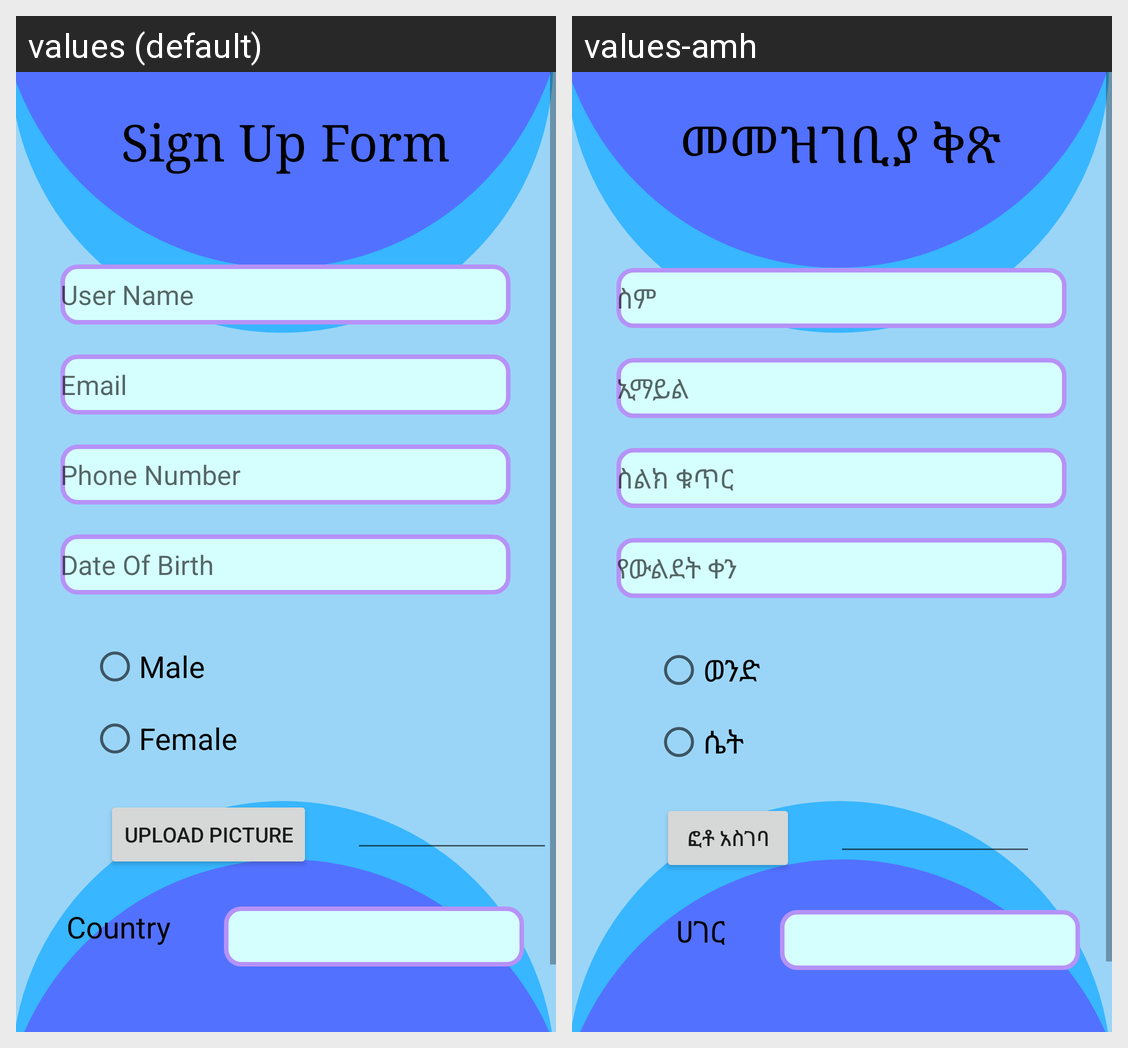

Locale-by-locale string values for the Android screen shown in this grid:
Android screen res/layout/activity_main.xml rendered under 2 locales, left to right: values (default), values-amh. Device: Nexus 5 (rendered at 1080×1920; each locale shown at half size, 540×960, under a caption strip naming it); theme Theme.Form.
Strings drawn on this screen, with the default value and each locale's value (text and hints the layout hard-codes, and strings that could not be matched under every locale, appear in the picture but are not listed):

title
  values: Sign Up Form
  values-amh: መመዝገቢያ ቅጽ

name
  values: User Name
  values-amh: ስም

email
  values: Email
  values-amh: ኢማይል

phNum
  values: Phone Number
  values-amh: ስልክ ቁጥር

dateOfBirth
  values: Date Of Birth
  values-amh: የውልደት ቀን

genMale
  values: Male
  values-amh: ወንድ

genFem
  values: Female
  values-amh: ሴት

picUpload
  values: Upload Picture
  values-amh: ፎቶ አስገባ

enterCountry
  values: Country
  values-amh: ሀገር
